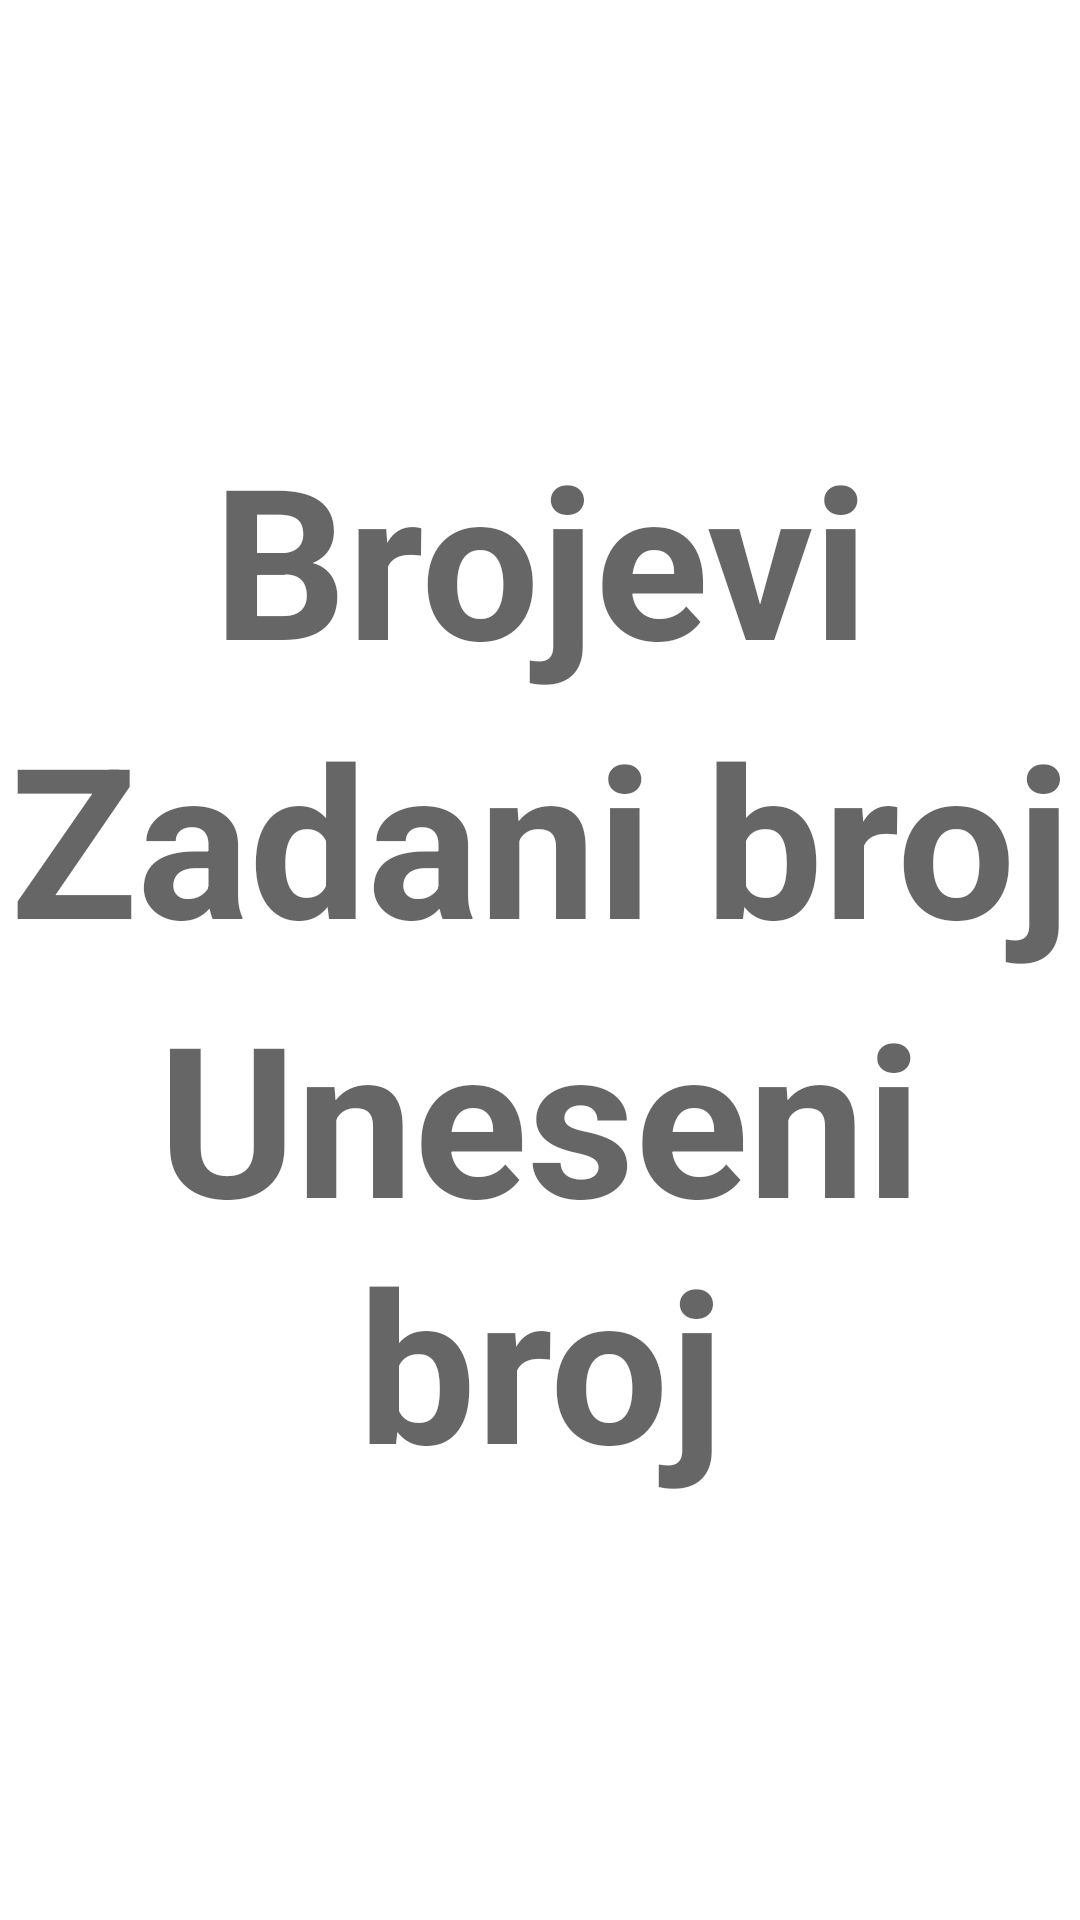

Write the Android layout XML for this screen, with the resource values it uses.
<!-- AndroidManifest.xml: application theme Theme.Arjen -->
<!-- res/layout/activity_numbers.xml -->
<?xml version="1.0" encoding="utf-8"?>
<LinearLayout xmlns:android="http://schemas.android.com/apk/res/android"
    xmlns:app="http://schemas.android.com/apk/res-auto"
    xmlns:tools="http://schemas.android.com/tools"
    android:layout_width="match_parent"
    android:layout_height="match_parent"
    android:id="@+id/mainLayout"
    android:orientation="vertical"
    android:gravity="center"
    tools:context=".activities.Numbers">

    <TextView
        android:gravity="center"
        android:id="@+id/modeTextView"
        android:textSize="70sp"
        android:textStyle="bold"
        android:layout_width="match_parent"
        android:layout_height="wrap_content"
        android:hint="@string/numbers" />

    <TextView
        android:gravity="center"
        android:id="@+id/numberTextView"
        android:textSize="70sp"
        android:textStyle="bold"
        android:layout_width="match_parent"
        android:layout_height="wrap_content"
        android:hint="@string/number_to_guess" />

    <TextView
        android:gravity="center"
        android:id="@+id/numberCurrentTextView"
        android:textSize="70sp"
        android:textStyle="bold"
        android:layout_width="match_parent"
        android:layout_height="wrap_content"
        android:hint="@string/number_input" />

</LinearLayout>
<!-- resources referenced by this layout -->
<resources>
  <string name="number_input">Uneseni broj</string>
  <string name="number_to_guess">Zadani broj</string>
  <string name="numbers">Brojevi</string>
  <style name="Theme.Arjen" parent="Theme.MaterialComponents.DayNight.DarkActionBar">
          
          <item name="colorPrimary">@color/purple_500</item>
          <item name="colorPrimaryVariant">@color/purple_700</item>
          <item name="colorOnPrimary">@color/white</item>
          
          <item name="colorSecondary">@color/teal_200</item>
          <item name="colorSecondaryVariant">@color/teal_700</item>
          <item name="colorOnSecondary">@color/black</item>
          
          <item name="android:statusBarColor" tools:targetApi="21">?attr/colorPrimaryVariant</item>
          
      </style>
  <!-- not gathered from this repository: default colours our renderer supplied (Android Studio template values) -->
  <color name="purple_500">#FF6200EE</color>
  <color name="purple_700">#FF3700B3</color>
  <color name="teal_200">#FF03DAC5</color>
  <color name="teal_700">#FF018786</color>
  <color name="black">#FF000000</color>
  <color name="white">#FFFFFFFF</color>
</resources>
